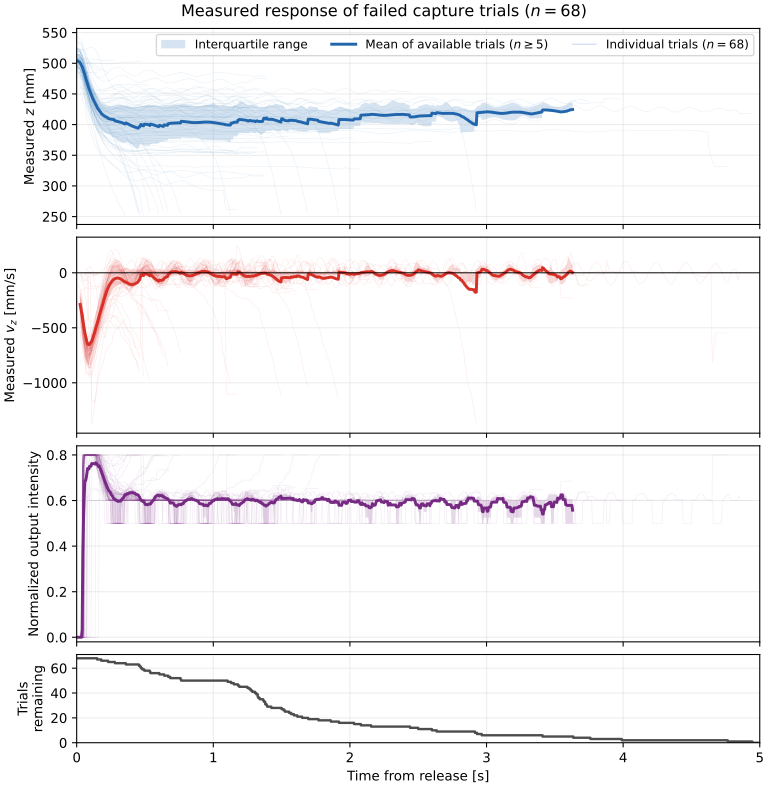

The file beside this chart, header and first rows:
time_from_release_s, filtered_z_mm_mean, filtered_z_mm_q1, filtered_z_mm_q3, filtered_z_mm_n, vz_mm_s_mean, vz_mm_s_q1, vz_mm_s_q3, vz_mm_s_n, commanded_intensity_mean, commanded_intensity_q1, commanded_intensity_q3, commanded_intensity_n, trials_remaining
0.0, 504.4, 492.4, 516.6, 68, , , , 0, 0.0, 0.0, 0.0, 68, 68
0.005, 503.9, 492.1, 515.7, 68, , , , 0, 0.0, 0.0, 0.0, 68, 68
0.01, 503.3, 491.6, 515, 68, , , , 0, 0.0, 0.0, 0.0, 68, 68
0.015, 502.7, 491.2, 514.7, 68, , , , 0, 0.0, 0.0, 0.0, 68, 68
0.02, 502.1, 490.6, 514.4, 68, -169.3, -194.1, -144.6, 2, 0.0, 0.0, 0.0, 68, 68
0.025, 500.9, 489.1, 513.2, 68, -287.8, -365.5, -210.2, 37, 0.0, 0.0, 0.0, 68, 68
0.03, 498.4, 486.9, 510.9, 68, -325.8, -405.7, -262.5, 61, 0.0, 0.0, 0.0, 68, 68
0.035, 496.5, 484.9, 509.4, 68, -355.8, -440.2, -298.7, 64, 0.0, 0.0, 0.0, 68, 68
0.04, 494.5, 483.1, 507.1, 68, -382.7, -469.1, -335.1, 65, 0.03243, 0.0, 0.0, 68, 68
0.045, 490.8, 477.7, 503.9, 68, -435.9, -533.4, -386.6, 66, 0.3659, 0.0, 0.7772, 68, 68
0.05, 487.7, 474.8, 500.7, 68, -475, -588.7, -417.6, 66, 0.5209, 0.0, 0.8, 68, 68
0.055, 484.7, 471.3, 498.5, 68, -508.9, -631.2, -473.4, 66, 0.6172, 0.7577, 0.8, 68, 68
0.06, 480.3, 464.5, 493.7, 68, -549.2, -671.4, -516.6, 67, 0.6863, 0.7946, 0.8, 68, 68
0.065, 476.6, 461.7, 489.8, 68, -572.6, -703.8, -543.9, 68, 0.6869, 0.7996, 0.8, 68, 68
0.07, 473.3, 459.1, 486.7, 68, -602.1, -760.1, -597.5, 68, 0.6993, 0.8, 0.8, 68, 68
0.075, 469.4, 454.7, 483, 68, -626.7, -776.8, -633.2, 68, 0.7204, 0.8, 0.8, 68, 68
0.08, 465.6, 450.7, 479.6, 68, -646.2, -792.6, -657.3, 68, 0.7408, 0.8, 0.8, 68, 68
0.085, 462.3, 446.9, 475.3, 68, -651.8, -809.3, -656.1, 68, 0.7407, 0.8, 0.8, 68, 68
0.09, 458.6, 441.7, 472, 68, -654.1, -794.2, -658.1, 68, 0.7386, 0.8, 0.8, 68, 68
0.095, 455.6, 437.3, 467.7, 68, -648.1, -774.9, -647.2, 68, 0.7505, 0.8, 0.8, 68, 68
0.1, 452.6, 433.9, 465.5, 68, -637.5, -754.7, -634.5, 68, 0.7506, 0.8, 0.8, 68, 68
0.105, 449.5, 429.5, 463, 68, -631.1, -732.8, -611.4, 68, 0.7509, 0.8, 0.8, 68, 68
0.11, 446.6, 426.7, 459.8, 68, -625.3, -717.9, -587.4, 68, 0.7624, 0.8, 0.8, 68, 68
0.115, 444, 423.5, 457.7, 68, -606.4, -704, -566.3, 68, 0.7624, 0.8, 0.8, 68, 68
0.12, 441.5, 421.2, 456.4, 68, -586.1, -668.9, -545.4, 68, 0.7624, 0.8, 0.8, 68, 68
0.125, 439.1, 418.5, 454.3, 68, -566.6, -652, -524.9, 68, 0.7619, 0.8, 0.8, 68, 68
0.13, 436.9, 415.9, 451.8, 68, -547.9, -638.4, -500.9, 68, 0.761, 0.7984, 0.8, 68, 68
0.135, 434.5, 412.7, 450.3, 68, -524.1, -611.6, -475.3, 68, 0.7596, 0.7958, 0.8, 68, 68
0.14, 432.4, 410.7, 447.3, 68, -502.5, -585.7, -448.4, 68, 0.766, 0.7812, 0.8, 68, 68
0.145, 430.5, 408, 445.9, 68, -479.2, -565.6, -433, 68, 0.762, 0.7753, 0.8, 68, 68
0.15, 427.7, 405, 443.2, 67, -462.2, -545.8, -407.7, 67, 0.759, 0.7634, 0.8, 67, 67
0.155, 426, 403.2, 441.2, 67, -441, -524.6, -373.9, 67, 0.7543, 0.752, 0.8, 67, 67
0.16, 424.5, 400.5, 439.7, 67, -419.5, -501.6, -356.7, 67, 0.7484, 0.7425, 0.8, 67, 67
0.165, 422.8, 398, 438.1, 67, -393.5, -478.7, -328.6, 67, 0.7519, 0.7326, 0.7974, 67, 67
0.17, 421.5, 396.6, 436.5, 67, -370.5, -453.3, -300.8, 67, 0.7437, 0.7212, 0.784, 67, 67
0.175, 420.4, 395.8, 435.8, 67, -351, -438.9, -273, 67, 0.7369, 0.7102, 0.7765, 67, 67
0.18, 418.1, 393.3, 434.6, 66, -331.1, -414.7, -245, 66, 0.7297, 0.7042, 0.7712, 66, 66
0.185, 417, 392.2, 434, 66, -310, -384.3, -221.3, 66, 0.7204, 0.6878, 0.7557, 66, 66
0.19, 416.2, 391.5, 433.3, 66, -290.2, -367.1, -200.7, 66, 0.7131, 0.6797, 0.7525, 66, 66
0.195, 415.2, 390.2, 432.9, 66, -265.5, -346.1, -166.8, 66, 0.7036, 0.6677, 0.7406, 66, 66
0.2, 414.4, 389.3, 432.6, 66, -244.9, -332.1, -142.3, 66, 0.6949, 0.6524, 0.7307, 66, 66
0.205, 413.7, 388.7, 432.3, 66, -226.4, -317.6, -131, 66, 0.6861, 0.6473, 0.7231, 66, 66
0.21, 413, 388, 431.7, 66, -204, -288, -103.1, 66, 0.6782, 0.6402, 0.7151, 66, 66
0.215, 412.4, 387.4, 431.2, 66, -184.3, -266.4, -85.88, 66, 0.6706, 0.6315, 0.707, 66, 66
0.22, 411.9, 387, 430.9, 66, -167.1, -251.2, -60.59, 66, 0.6632, 0.6233, 0.699, 66, 66
0.225, 411.5, 386.3, 430.4, 66, -149.6, -233.2, -51.37, 66, 0.6549, 0.6145, 0.6895, 66, 66
0.23, 410, 385.8, 430.1, 65, -135.3, -219.6, -28.22, 65, 0.6492, 0.6076, 0.6872, 65, 65
0.235, 409.6, 385.4, 430, 65, -121.9, -201.6, -13.02, 65, 0.6433, 0.602, 0.679, 65, 65
0.24, 409.3, 384.7, 429.6, 65, -109.3, -195.1, -2.591, 65, 0.6395, 0.6018, 0.6727, 65, 65
0.245, 409.1, 384.3, 429.3, 65, -99.31, -187.2, 5.965, 65, 0.6372, 0.6015, 0.6705, 65, 65
0.25, 408.8, 384, 429.4, 65, -89.36, -174.5, 18.9, 65, 0.6299, 0.6004, 0.6643, 65, 65
0.255, 408.5, 383.3, 429.6, 65, -81.28, -165.2, 36.31, 65, 0.6244, 0.6003, 0.6605, 65, 65
0.26, 408.4, 381.6, 429.8, 65, -73.13, -155.3, 51.3, 65, 0.6215, 0.6, 0.6605, 65, 65
0.265, 408.1, 380.1, 430.3, 65, -66.61, -148.6, 57.53, 65, 0.6164, 0.6, 0.6545, 65, 65
0.27, 407.9, 380.2, 430.6, 65, -60.94, -137.4, 62.6, 65, 0.6089, 0.6, 0.6481, 65, 65
0.275, 407.8, 380.2, 430.8, 65, -57.1, -134.3, 61.48, 65, 0.6067, 0.5, 0.6481, 65, 65
0.28, 406.1, 379.1, 431.2, 64, -54.32, -132.7, 63.35, 64, 0.6058, 0.5, 0.6493, 64, 64
0.285, 405.8, 378.1, 431.6, 64, -50.25, -128.2, 65.77, 64, 0.6014, 0.5, 0.649, 64, 64
0.29, 405.7, 376.8, 431.9, 64, -48.85, -123.6, 64.71, 64, 0.6009, 0.5, 0.6436, 64, 64
0.295, 405.5, 375.7, 432.1, 64, -47.24, -114.7, 68.72, 64, 0.6002, 0.5, 0.6427, 64, 64
... 941 more rows
